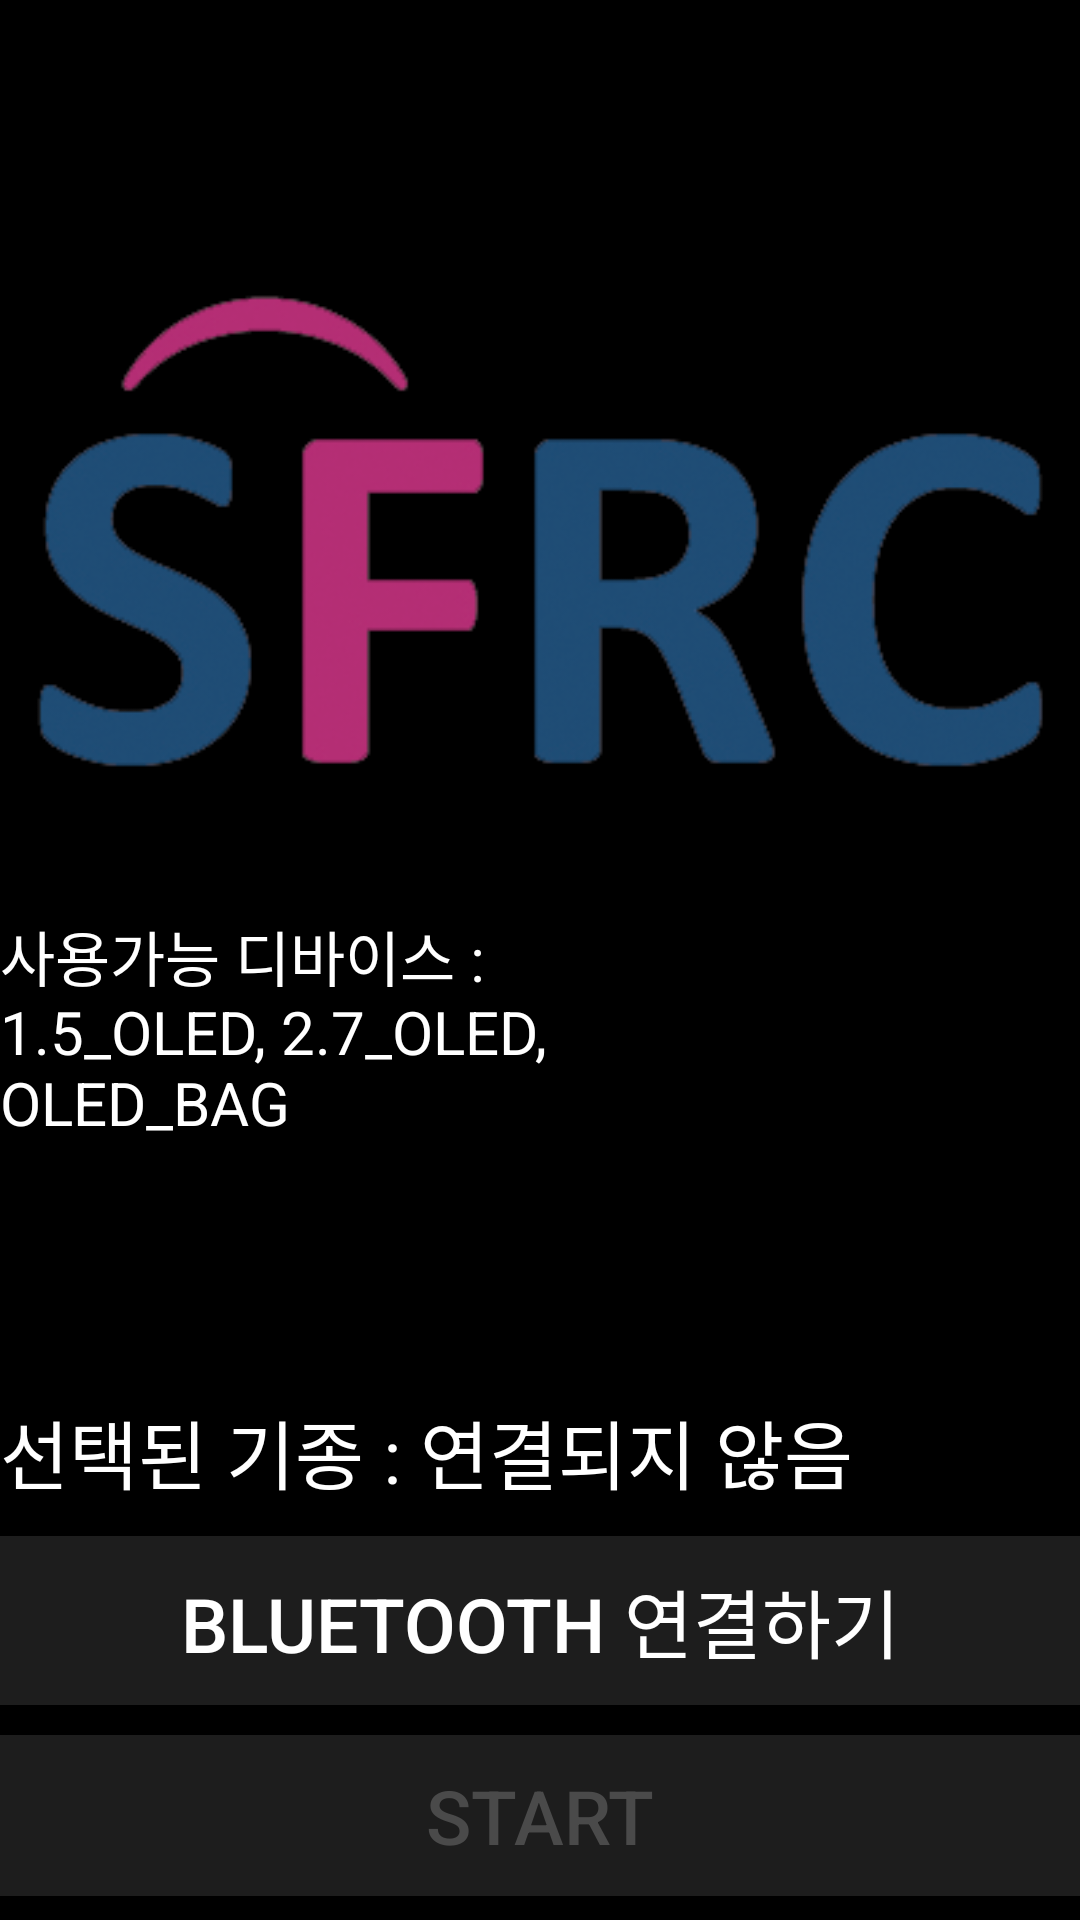

Here is an Android app screen rendered from its layout file. Give the layout XML and the strings, colors and styles it references.
<!-- AndroidManifest.xml: activity theme AppTheme.NoActionBar -->
<!-- res/layout/activity_main.xml -->
<?xml version="1.0" encoding="utf-8"?>
<RelativeLayout xmlns:android="http://schemas.android.com/apk/res/android"
    xmlns:app="http://schemas.android.com/apk/res-auto"
    xmlns:tools="http://schemas.android.com/tools"
    android:id="@+id/activity_main"
    android:layout_width="match_parent"
    android:layout_height="match_parent"
    android:background="@android:color/black"
    tools:context=".MainActivity">

    <TextView
        android:id="@+id/textView"
        android:layout_width="match_parent"
        android:layout_height="wrap_content"
        android:layout_above="@+id/BTConnectButton"
        android:gravity="bottom"
        android:text="선택된 기종 : 연결되지 않음"
        android:textColor="@android:color/white"
        android:textSize="25sp"
        tools:ignore="HardcodedText" />

    <Button
        android:id="@+id/BTConnectButton"
        style="@style/Widget.AppCompat.Button.Colored"
        android:layout_width="match_parent"
        android:layout_height="wrap_content"
        android:layout_above="@+id/StartButton"
        android:layout_marginBottom="10dp"
        android:layout_marginTop="10dp"
        android:onClick="onBTConnectButtonClicked"
        android:paddingBottom="10dp"
        android:paddingTop="10dp"
        android:text="Bluetooth 연결하기"
        android:background="@color/colorGray"
        android:textColor="@android:color/white"
        android:textSize="25sp" />

    <Button
        android:id="@+id/StartButton"
        style="@style/Widget.AppCompat.Button.Colored"
        android:layout_width="match_parent"
        android:layout_height="wrap_content"
        android:layout_alignParentBottom="true"
        android:layout_alignParentStart="true"
        android:background="@color/colorGray"
        android:onClick="onStartButtonClicked"
        android:paddingBottom="10dp"
        android:paddingTop="10dp"
        android:text="Start"
        android:layout_marginBottom="8dp"
        android:textColor="@color/colorGrayLight"
        android:textSize="25sp" />

    <ImageView
        android:id="@+id/imageView"
        android:layout_width="match_parent"
        android:layout_height="wrap_content"
        android:layout_alignParentStart="true"
        android:layout_alignParentTop="true"
        android:layout_marginTop="77dp"
        android:contentDescription="@drawable/e01"
        app:srcCompat="@drawable/sfrc" />

    <TextView
        android:id="@+id/textView2"
        android:layout_width="wrap_content"
        android:layout_height="wrap_content"
        android:layout_alignParentEnd="true"
        android:layout_below="@+id/imageView"
        android:layout_marginEnd="132dp"
        android:layout_marginTop="27dp"
        android:text="사용가능 디바이스 : 1.5_OLED, 2.7_OLED, OLED_BAG"
        android:textColor="@android:color/white"
        android:textSize="20sp"/>


</RelativeLayout>
<!-- resources referenced by this layout -->
<resources>
  <color name="colorGray">#1d1d1d</color>
  <color name="colorGrayLight">#4a4a4a</color>
  <!-- drawable e01: bmp bitmap (drawable, 49208 bytes) -->
  <!-- drawable sfrc: png bitmap (drawable, 35404 bytes) -->
  <style name="AppTheme.NoActionBar">
          <item name="windowActionBar">false</item>
          <item name="windowNoTitle">true</item>
      </style>
</resources>
